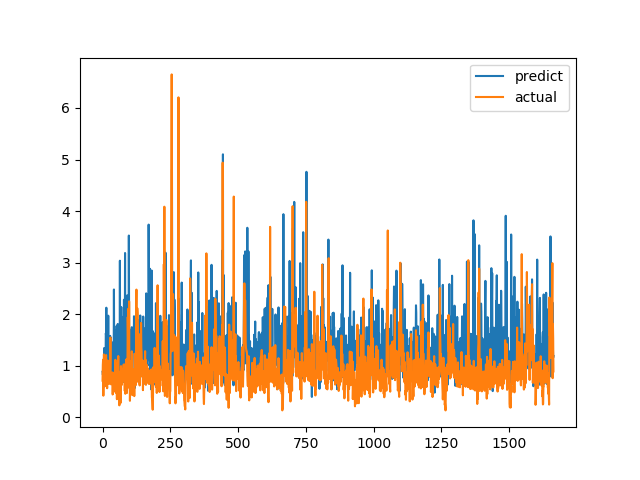

Data behind this chart, as committed beside it:
predict, actual
0.8819, 0.7094
0.8259, 1.015
0.8473, 1.116
1.007, 0.4183
0.9515, 1.002
0.9853, 1.219
1.343, 1.143
0.9074, 0.6528
0.9591, 0.6747
0.7264, 0.601
1.321, 0.6695
0.8094, 0.6538
1.627, 0.7814
1.597, 1.206
2.125, 0.8469
0.7935, 0.8286
1.962, 0.6482
1.929, 0.5624
0.8302, 0.7183
0.7192, 1.1
1.296, 0.9542
1.97, 0.729
1.386, 0.6694
1.372, 0.8631
0.7308, 0.6465
1.14, 0.8223
0.756, 0.9236
1.099, 0.8301
1.578, 1.067
1.118, 1.546
0.9269, 0.6827
1.541, 0.6386
0.8608, 0.6464
0.8035, 0.6881
1.293, 0.7274
1.023, 0.65
1.306, 0.8694
0.9386, 0.4409
1.451, 0.4519
1.121, 0.7575
0.7383, 0.4952
0.9365, 0.6851
2.478, 0.7244
1.148, 0.8654
1.423, 0.74
0.8343, 0.8071
1.07, 0.8204
1.683, 1.114
1.638, 1.109
1.597, 0.4751
1.317, 1.039
1.214, 0.9458
1.772, 0.7878
1.354, 0.3505
1.126, 0.9368
1.055, 0.9868
1.809, 0.647
0.9144, 1.03
1.086, 1.187
1.203, 0.9329
... 1,604 more rows
